Photos from the image-classification dataset "Train" in the GitHub repository AmbiTyga/Bio-VI-BERT. Its 16 classes are: Ascaris lumbricoides, Cryptosporidium sp, Cyclospora cayetanensis, Dibothriocephalus latus, Echinococcus granulosus, Entamoeba histolytica, Enterobius vermicularis, Giardia duodenalis, Hymenolepis spp, Plasmodium falciparum, Plasmodium knowlesi, Plasmodium malariae, Plasmodium ovale, Plasmodium vivax, Sarcocystis sp, Trichuris trichuria.

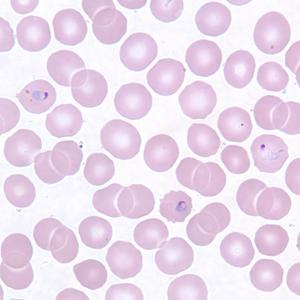
Label: Plasmodium vivax

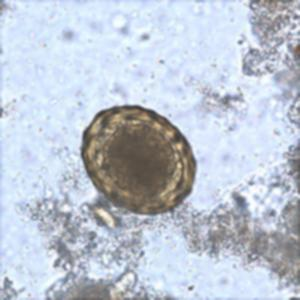
Label: Ascaris lumbricoides

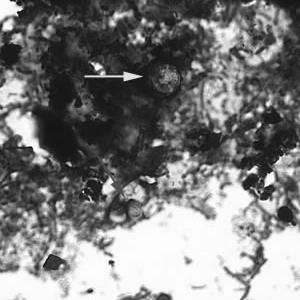
Label: Cyclospora cayetanensis

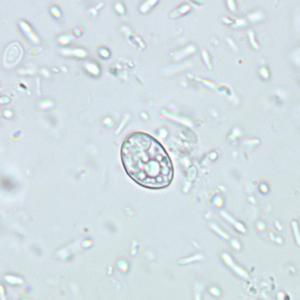
Label: Sarcocystis sp

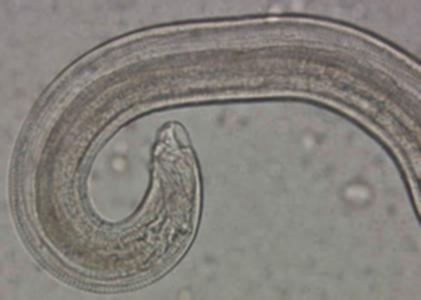
Label: Enterobius vermicularis

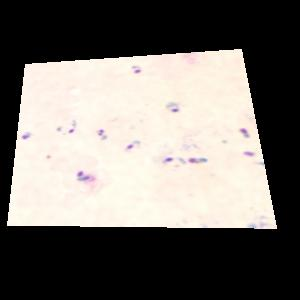
Label: Plasmodium falciparum
